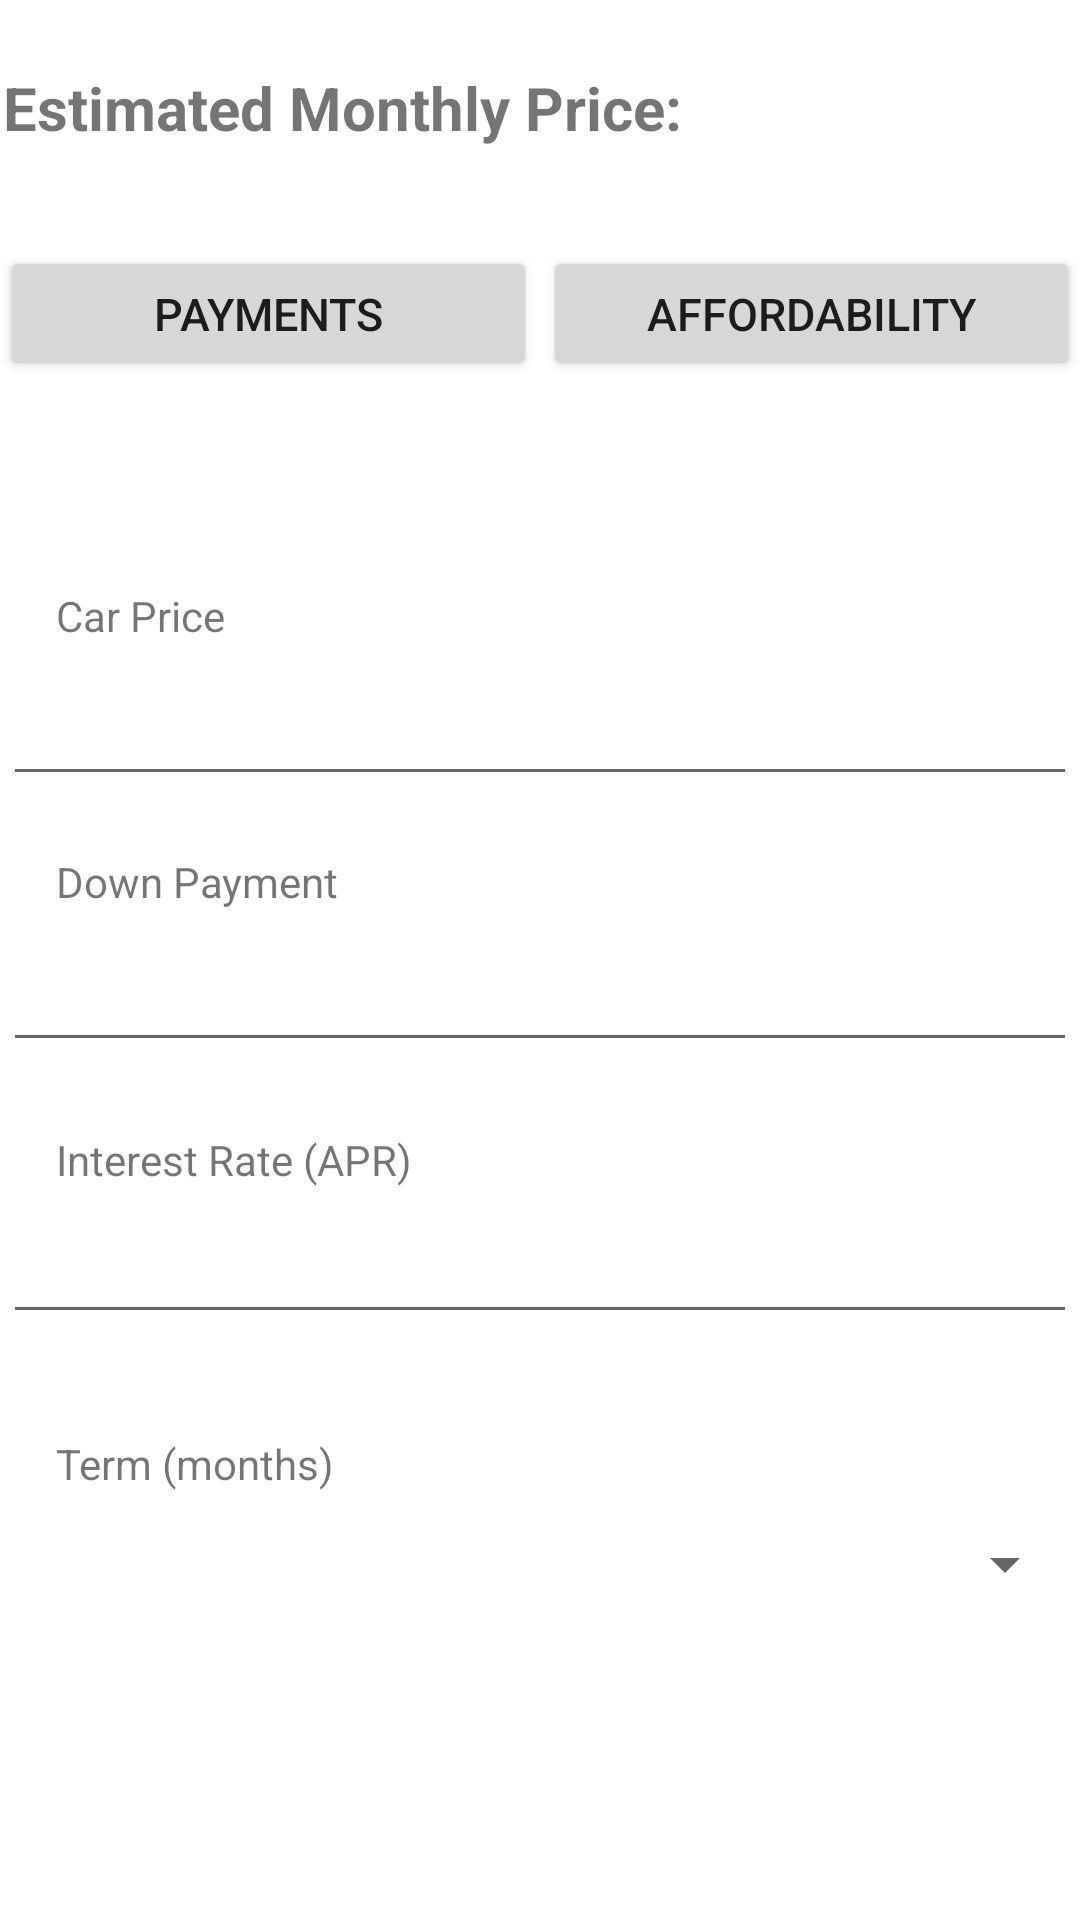

Here is an Android app screen rendered from its layout file. Give the layout XML and the strings, colors and styles it references.
<!-- AndroidManifest.xml: application theme Theme.EVCarCompare2 -->
<!-- res/layout/fragment_calculator.xml -->
<?xml version="1.0" encoding="utf-8"?>
<androidx.constraintlayout.widget.ConstraintLayout xmlns:android="http://schemas.android.com/apk/res/android"
    xmlns:app="http://schemas.android.com/apk/res-auto"
    xmlns:tools="http://schemas.android.com/tools"
    android:layout_width="match_parent"
    android:layout_height="match_parent">


    <TextView
        android:id="@+id/carPriceTxt"
        android:layout_width="230dp"
        android:layout_height="23dp"
        android:text="Car Price"
        app:layout_constraintBottom_toBottomOf="parent"
        app:layout_constraintEnd_toEndOf="parent"
        app:layout_constraintHorizontal_bias="0.143"
        app:layout_constraintStart_toStartOf="parent"
        app:layout_constraintTop_toTopOf="parent"
        app:layout_constraintVertical_bias="0.317" />

    <TextView
        android:id="@+id/textView6"
        android:layout_width="230dp"
        android:layout_height="23dp"
        android:text="Term (months)"
        app:layout_constraintBottom_toBottomOf="parent"
        app:layout_constraintEnd_toEndOf="parent"
        app:layout_constraintHorizontal_bias="0.143"
        app:layout_constraintStart_toStartOf="parent"
        app:layout_constraintTop_toTopOf="parent"
        app:layout_constraintVertical_bias="0.775" />

    <TextView
        android:id="@+id/textView5"
        android:layout_width="230dp"
        android:layout_height="23dp"
        android:text="Interest Rate (APR)"
        app:layout_constraintBottom_toBottomOf="parent"
        app:layout_constraintEnd_toEndOf="parent"
        app:layout_constraintHorizontal_bias="0.143"
        app:layout_constraintStart_toStartOf="parent"
        app:layout_constraintTop_toTopOf="parent"
        app:layout_constraintVertical_bias="0.611" />

    <EditText
        android:id="@+id/enterDownPayment"
        android:layout_width="358dp"
        android:layout_height="50dp"
        android:ems="10"
        android:inputType="number"
        app:layout_constraintBottom_toBottomOf="parent"
        app:layout_constraintEnd_toEndOf="parent"
        app:layout_constraintHorizontal_bias="0.49"
        app:layout_constraintStart_toStartOf="parent"
        app:layout_constraintTop_toTopOf="parent"
        app:layout_constraintVertical_bias="0.515" />

    <TextView
        android:id="@+id/textView4"
        android:layout_width="230dp"
        android:layout_height="23dp"
        android:text="Down Payment"
        app:layout_constraintBottom_toBottomOf="parent"
        app:layout_constraintEnd_toEndOf="parent"
        app:layout_constraintHorizontal_bias="0.143"
        app:layout_constraintStart_toStartOf="parent"
        app:layout_constraintTop_toTopOf="parent"
        app:layout_constraintVertical_bias="0.461" />

    <Spinner
        android:id="@+id/termSpinner"
        android:layout_width="358dp"
        android:layout_height="50dp"
        app:layout_constraintBottom_toBottomOf="parent"
        app:layout_constraintEnd_toEndOf="parent"
        app:layout_constraintHorizontal_bias="0.49"
        app:layout_constraintStart_toStartOf="parent"
        app:layout_constraintTop_toTopOf="parent"
        app:layout_constraintVertical_bias="0.841" />

    <EditText
        android:id="@+id/enterAPR"
        android:layout_width="358dp"
        android:layout_height="50dp"
        android:ems="10"
        android:inputType="numberDecimal"
        app:layout_constraintBottom_toBottomOf="parent"
        app:layout_constraintEnd_toEndOf="parent"
        app:layout_constraintHorizontal_bias="0.49"
        app:layout_constraintStart_toStartOf="parent"
        app:layout_constraintTop_toTopOf="parent"
        app:layout_constraintVertical_bias="0.669" />

    <EditText
        android:id="@+id/enterCarPrice"
        android:layout_width="358dp"
        android:layout_height="50dp"
        android:ems="10"
        android:inputType="number"
        app:layout_constraintBottom_toBottomOf="parent"
        app:layout_constraintEnd_toEndOf="parent"
        app:layout_constraintHorizontal_bias="0.49"
        app:layout_constraintStart_toStartOf="parent"
        app:layout_constraintTop_toTopOf="parent"
        app:layout_constraintVertical_bias="0.365" />

    <TextView
        android:id="@+id/disMonthlyPrice"
        android:layout_width="358dp"
        android:layout_height="35dp"
        android:text="Estimated Monthly Price:"
        android:textSize="20dp"
        android:textStyle="bold"
        app:layout_constraintBottom_toBottomOf="parent"
        app:layout_constraintEnd_toEndOf="parent"
        app:layout_constraintHorizontal_bias="0.49"
        app:layout_constraintStart_toStartOf="parent"
        app:layout_constraintTop_toTopOf="parent"
        app:layout_constraintVertical_bias="0.037" />

    <Button
        android:id="@+id/paymentsBtn"
        android:layout_width="179dp"
        android:layout_height="45dp"
        android:text="Payments"
        android:textSize="15dp"

        app:layout_constraintBottom_toBottomOf="parent"
        app:layout_constraintEnd_toEndOf="parent"
        app:layout_constraintHorizontal_bias="0.0"
        app:layout_constraintStart_toStartOf="parent"
        app:layout_constraintTop_toTopOf="parent"
        app:layout_constraintVertical_bias="0.138" />

    <Button
        android:id="@+id/affordabilityBtn"
        android:layout_width="179dp"
        android:layout_height="45dp"
        android:text="Affordability"
        android:textSize="15dp"
        app:layout_constraintBottom_toBottomOf="parent"
        app:layout_constraintEnd_toEndOf="parent"
        app:layout_constraintHorizontal_bias="1.0"
        app:layout_constraintStart_toStartOf="parent"
        app:layout_constraintTop_toTopOf="parent"
        app:layout_constraintVertical_bias="0.138" />

</androidx.constraintlayout.widget.ConstraintLayout>
<!-- resources referenced by this layout -->
<resources>
  <style name="Theme.EVCarCompare2" parent="Theme.MaterialComponents.DayNight.DarkActionBar">
          
          <item name="colorPrimary">@color/purple_500</item>
          <item name="colorPrimaryVariant">@color/purple_700</item>
          <item name="colorOnPrimary">@color/white</item>
          
          <item name="colorSecondary">@color/teal_200</item>
          <item name="colorSecondaryVariant">@color/teal_700</item>
          <item name="colorOnSecondary">@color/black</item>
          
          <item name="android:statusBarColor" tools:targetApi="l">?attr/colorPrimaryVariant</item>
          
      </style>
  <color name="purple_500">#236477</color>
  <color name="purple_700">#236477</color>
  <color name="white">#FFFFFFFF</color>
  <color name="teal_200">#FF03DAC5</color>
  <color name="teal_700">#FF018786</color>
  <color name="black">#FF000000</color>
</resources>
